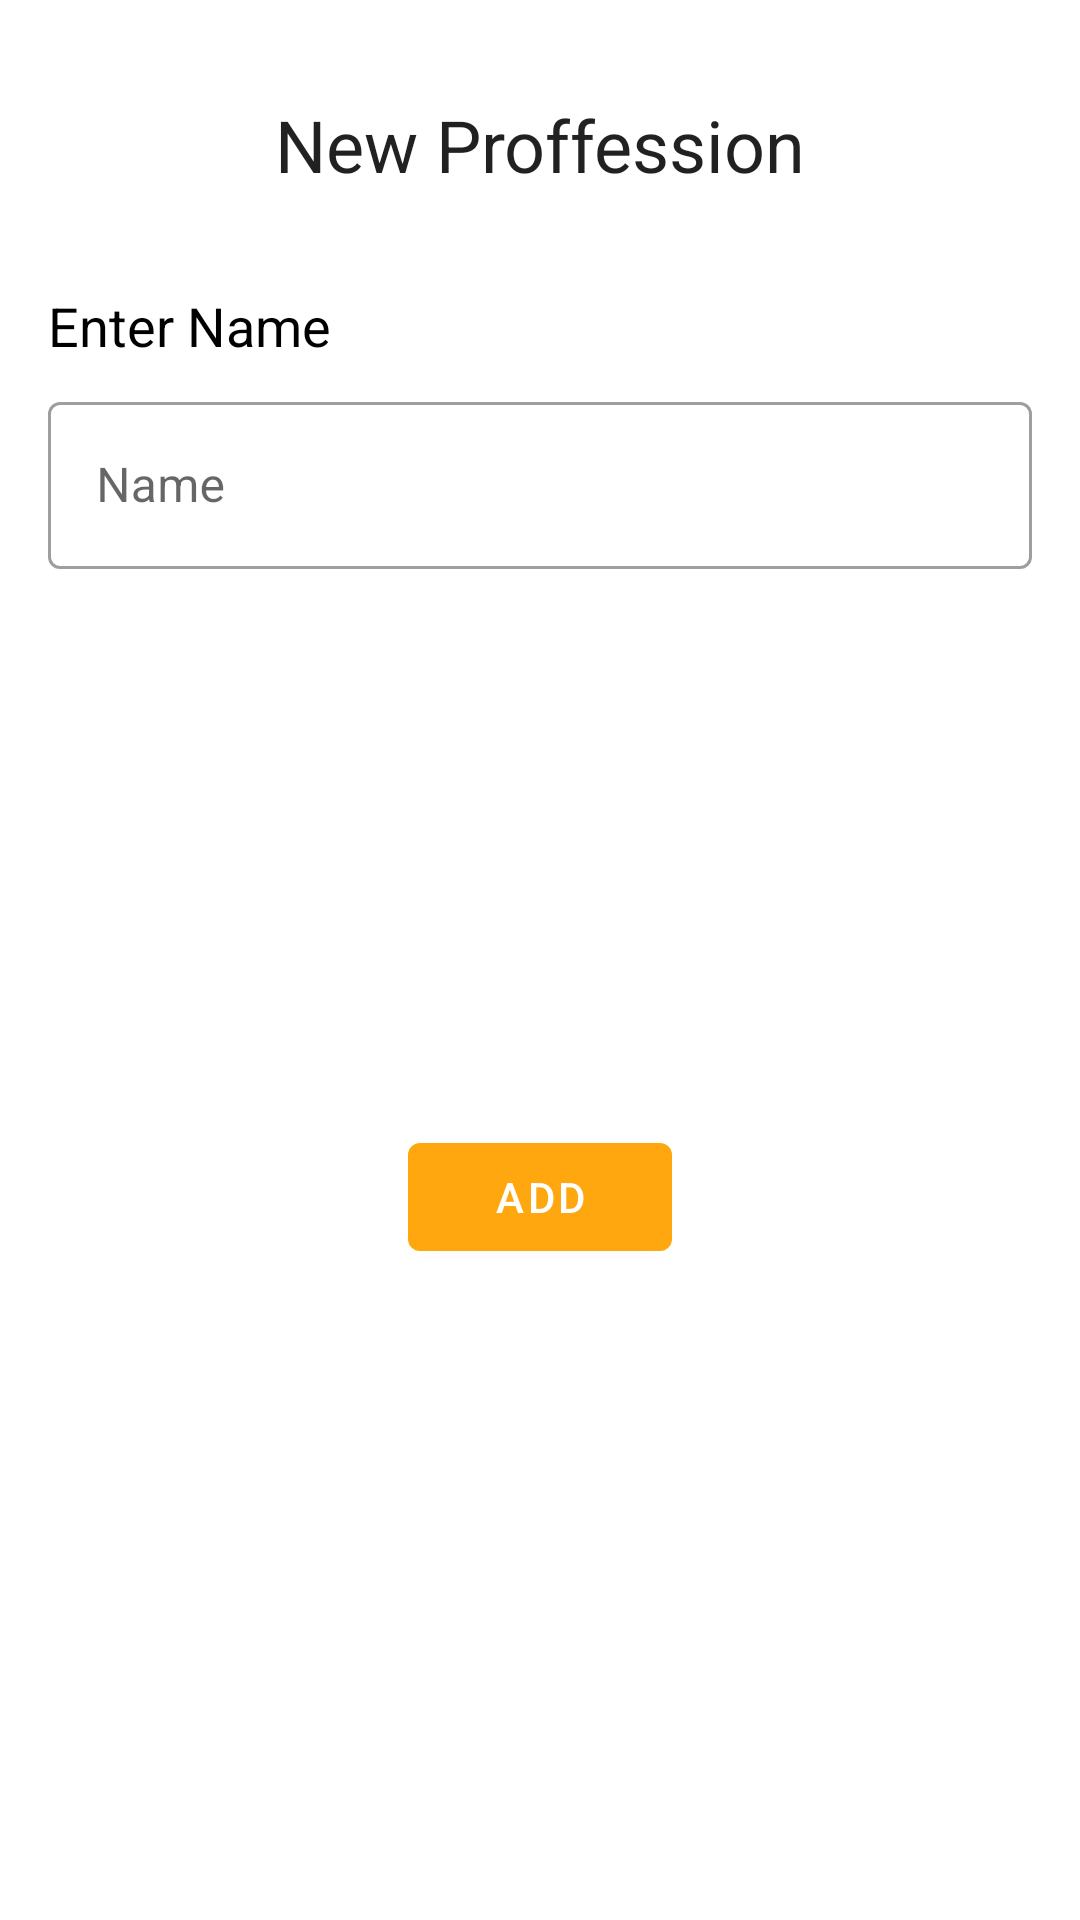

Produce the Android XML layout that renders to this screen, including the resource entries it uses.
<!-- AndroidManifest.xml: application theme Theme.ProApp -->
<!-- res/layout/new_profession_layout.xml -->
<?xml version="1.0" encoding="utf-8"?>
<androidx.constraintlayout.widget.ConstraintLayout xmlns:android="http://schemas.android.com/apk/res/android"
    xmlns:app="http://schemas.android.com/apk/res-auto"
    xmlns:tools="http://schemas.android.com/tools"
    android:layout_width="match_parent"
    android:layout_height="wrap_content">

    <TextView
        android:id="@+id/textView2"
        style="@style/TextAppearance.AppCompat.Headline"
        android:layout_width="0dp"
        android:layout_height="wrap_content"
        android:layout_marginStart="16dp"
        android:layout_marginTop="32dp"
        android:layout_marginEnd="16dp"
        android:gravity="center"
        android:text="New Proffession"
        app:layout_constraintEnd_toEndOf="parent"
        app:layout_constraintStart_toStartOf="parent"
        app:layout_constraintTop_toTopOf="parent" />

    <TextView
        android:id="@+id/textView5"
        style="@style/TextAppearance.AppCompat.Medium"
        android:layout_width="0dp"
        android:layout_height="wrap_content"
        android:layout_marginStart="16dp"
        android:layout_marginTop="32dp"
        android:layout_marginEnd="32dp"
        android:text="Enter Name"
        android:textColor="@color/black"
        app:layout_constraintEnd_toEndOf="parent"
        app:layout_constraintStart_toStartOf="parent"
        app:layout_constraintTop_toBottomOf="@+id/textView2" />

    <com.google.android.material.textfield.TextInputLayout
        android:id="@+id/input_username"
        style="@style/inputStyle"
        android:layout_height="wrap_content"
        android:layout_marginStart="16dp"
        android:layout_marginTop="8dp"
        android:layout_marginEnd="16dp"
        app:layout_constraintEnd_toEndOf="parent"
        app:layout_constraintStart_toStartOf="parent"
        app:layout_constraintTop_toBottomOf="@id/textView5">

        <com.google.android.material.textfield.TextInputEditText
            android:id="@+id/input_profession_name"
            android:layout_width="match_parent"
            android:layout_height="wrap_content"
            android:hint="Name" />
    </com.google.android.material.textfield.TextInputLayout>

    <Button
        android:id="@+id/add_proffession"
        android:layout_width="wrap_content"
        android:layout_height="wrap_content"
        android:layout_marginTop="32dp"
        android:layout_marginBottom="64dp"
        android:text="Add"
        app:icon="@drawable/ic_baseline_add_24"
        app:layout_constraintBottom_toBottomOf="parent"
        app:layout_constraintEnd_toEndOf="parent"
        app:layout_constraintStart_toStartOf="parent"
        app:layout_constraintTop_toBottomOf="@+id/input_username" />
</androidx.constraintlayout.widget.ConstraintLayout>
<!-- resources referenced by this layout -->
<resources>
  <color name="black">#FF000000</color>
  <style name="inputStyle" parent="Widget.MaterialComponents.TextInputLayout.OutlinedBox">
          <item name="android:layout_width">0dp</item>
          <item name="android:layout_marginStart">8dp</item>
          <item name="android:layout_marginTop">8dp</item>
          <item name="android:layout_marginEnd">8dp</item>
  
      </style>
  <style name="Theme.ProApp" parent="Theme.MaterialComponents.DayNight.DarkActionBar">
          
          <item name="colorPrimary">@color/lyanne</item>
          <item name="colorPrimaryVariant">@color/dark_lyanne</item>
          <item name="colorOnPrimary">@color/white</item>
          
          <item name="colorSecondary">@color/lyanne</item>
          <item name="colorSecondaryVariant">@color/bg_color</item>
          <item name="colorOnSecondary">@color/black</item>
          
          <item name="android:statusBarColor" tools:targetApi="l">?attr/colorPrimaryVariant</item>
          
      </style>
  <color name="lyanne">#FFA70F</color>
  <color name="dark_lyanne">#D18707</color>
  <color name="white">#FFFFFFFF</color>
  <color name="bg_color">#FFEF85</color>
</resources>
